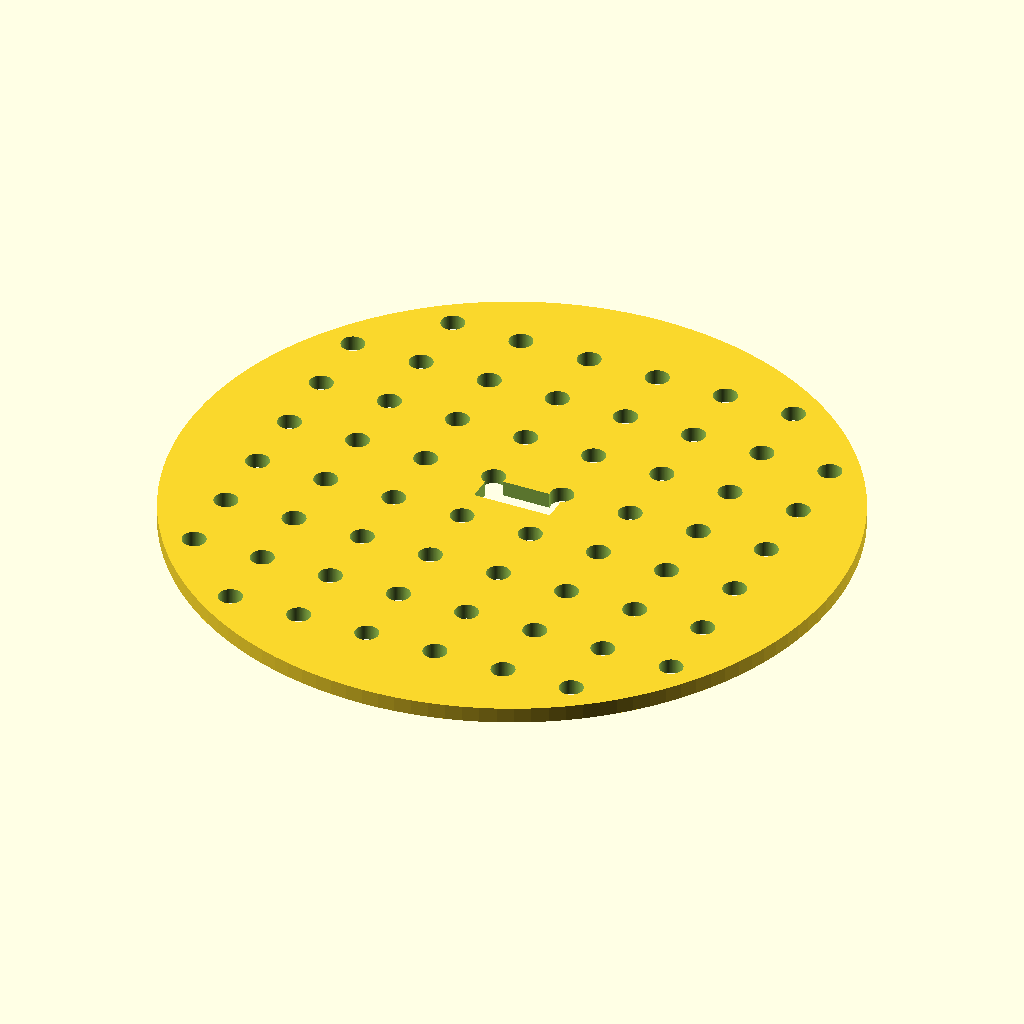
Cell 1: rendered with the file's own defaults.
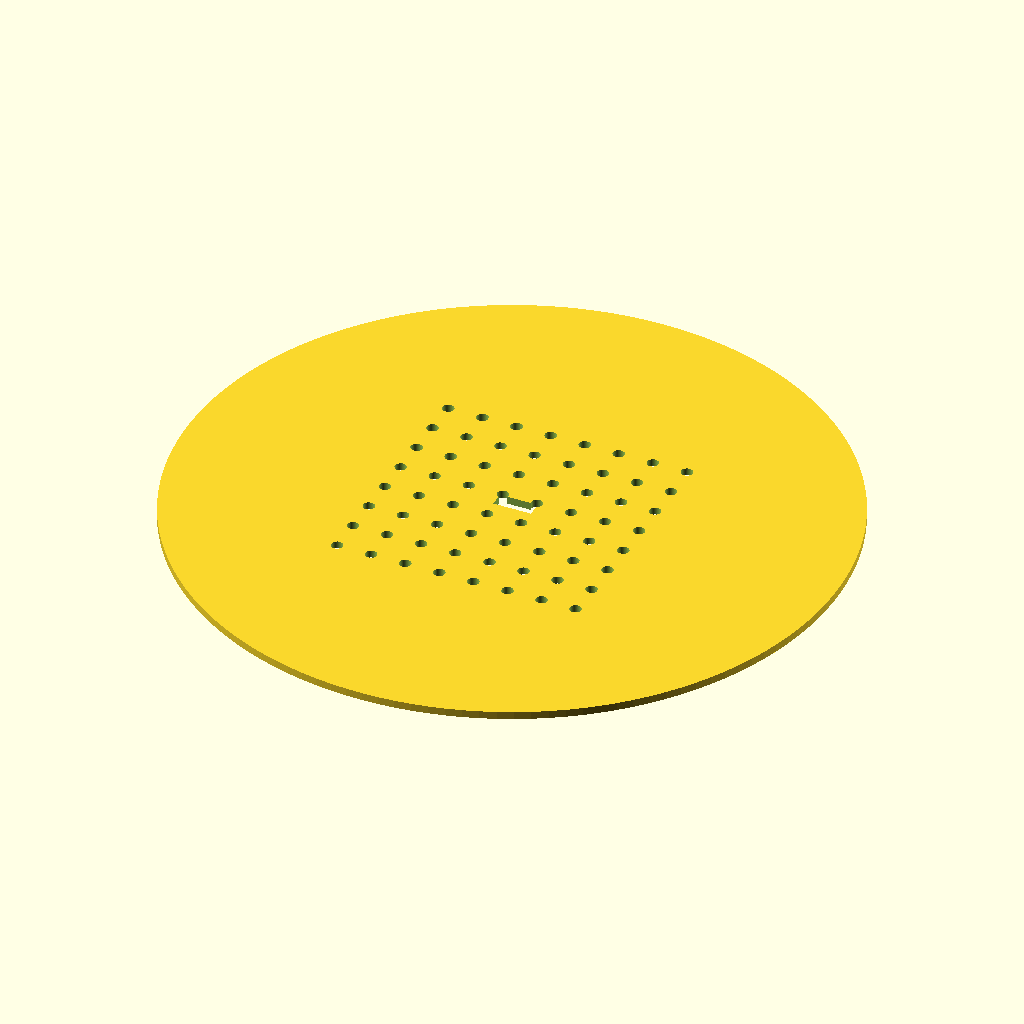
Cell 2: disc_d = 170 (everything else at default).
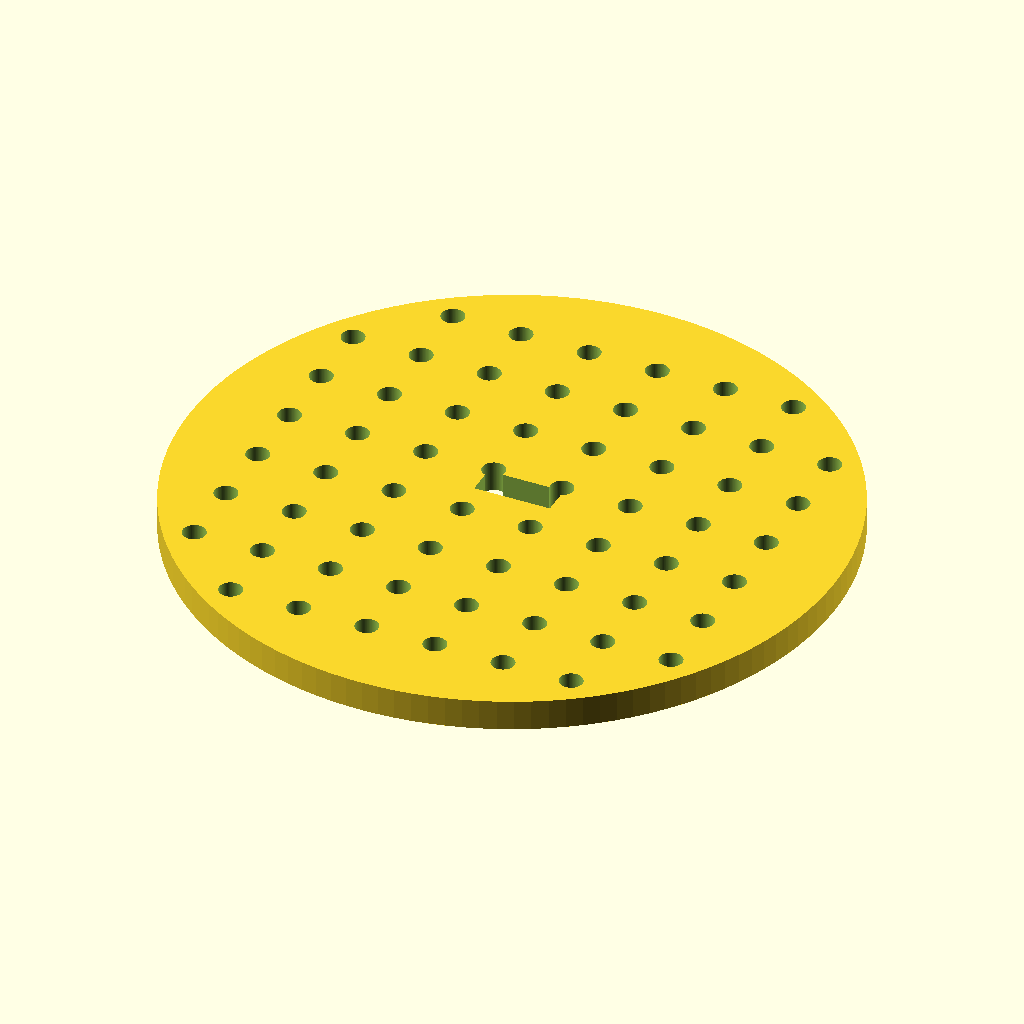
Cell 3 — disc_t set to 4, the other parameters unchanged.
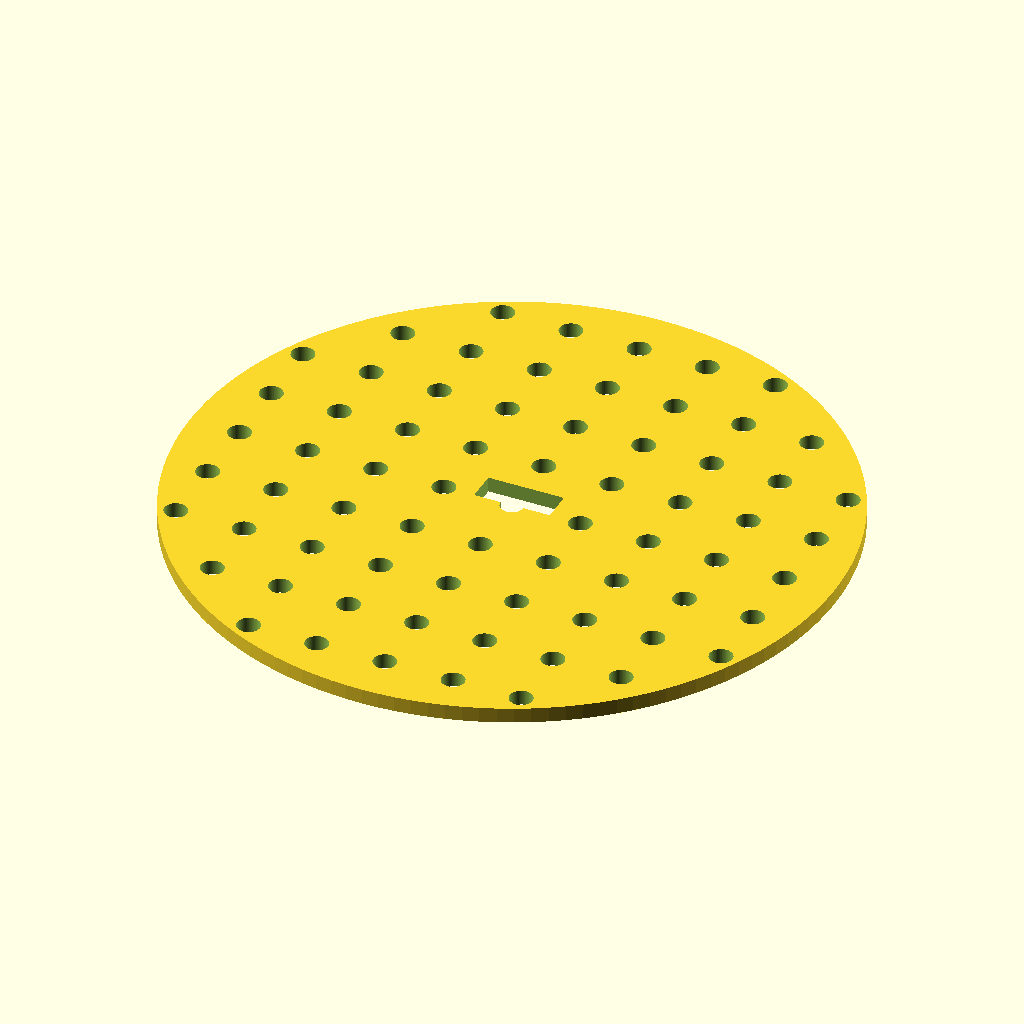
Cell 4: the same model with hole_n = 14.
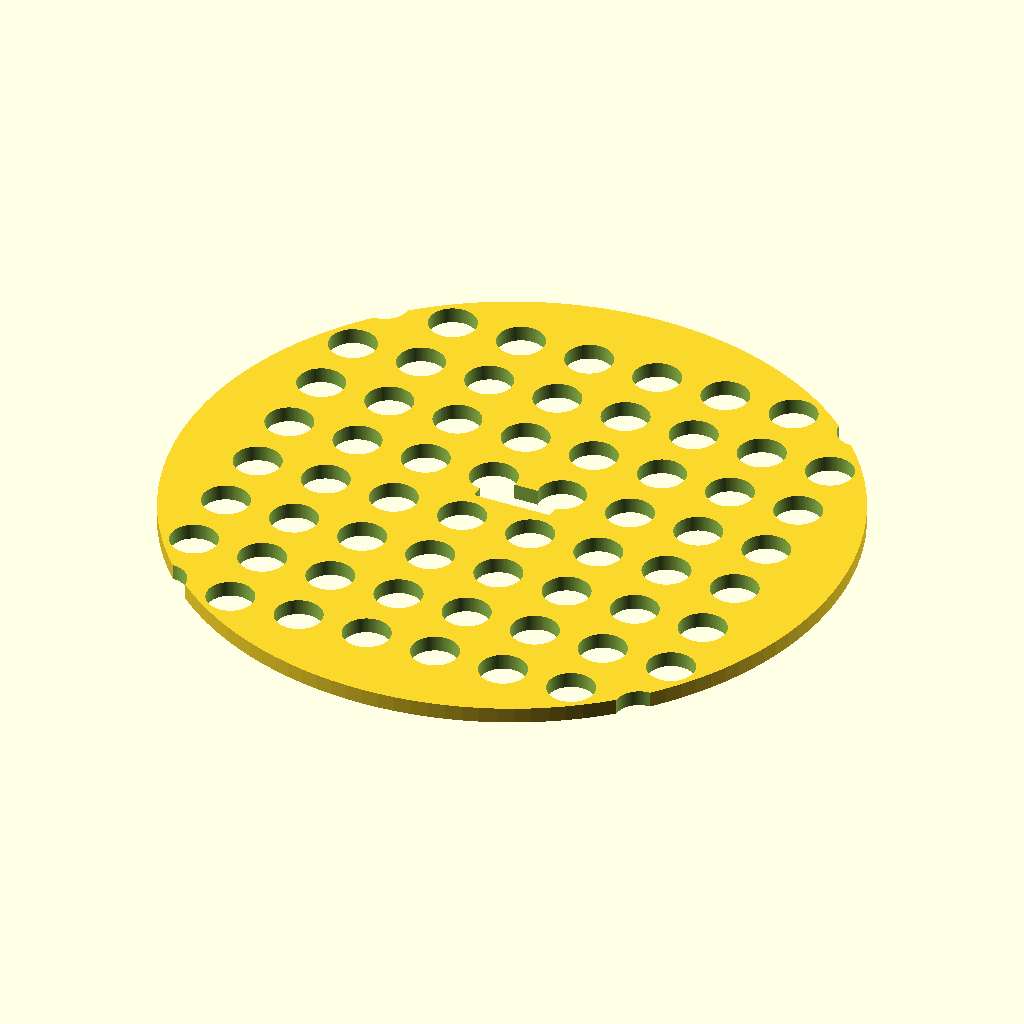
Cell 5: hole_d = 6 (everything else at default).
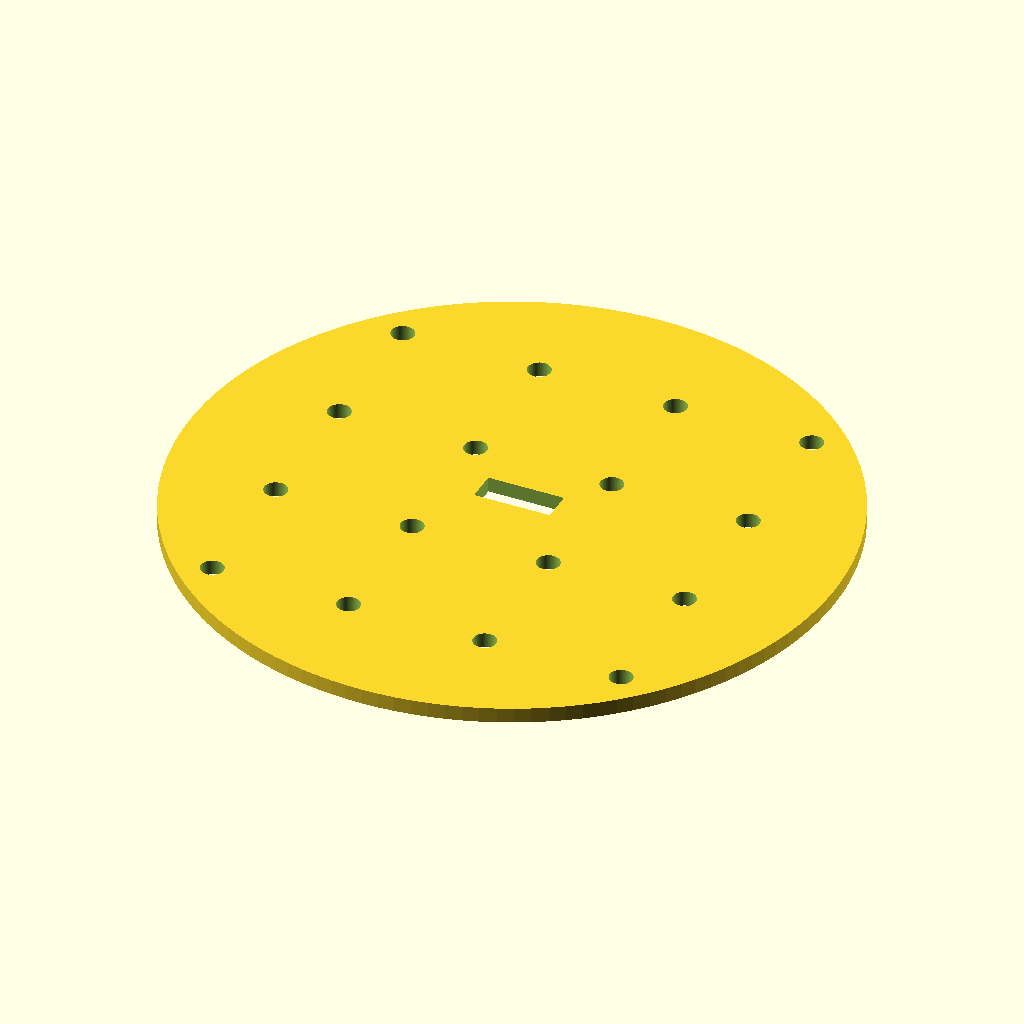
Cell 6: hole_pitch = 18 (everything else at default).
All cells are drawn from the same view direction (rotation 55°, 0°, 25°, orthographic, colour scheme Cornfield), but the view is re-fitted for each cell, so position and scale can differ between cells as well as the parameter.
OpenSCAD source file bench/results/gpu-v4-g3/code/scadcoder-v4/seed_sowing_template_s2_a1.scad:
// Petri dish sowing template
// Print orientation: flat on bed, z = 0 upward

// ---- Disc ----
disc_d      = 85;    // disc diameter
disc_t      = 2;     // disc thickness

// ---- Holes ----
hole_n      = 7;     // holes per row/column
hole_d      = 3;     // hole diameter
hole_pitch  = 9;     // centre-to-centre spacing

// ---- Notch ----
notch_w     = 10;    // notch width (X)
notch_d     = 4;     // notch depth from rim (Y)

// ---- Misc ----
eps         = 0.5;   // cutter overshoot
$fn         = 128;   // smoothness of curves

difference() {
    // Main disc
    cylinder(d = disc_d, h = disc_t);

    // 7 x 7 hole grid, centred
    for (i = [-hole_n/2 : hole_n/2])
        for (j = [-hole_n/2 : hole_n/2])
            translate([i * hole_pitch, j * hole_pitch, -eps])
                cylinder(d = hole_d, h = disc_t + 2 * eps);

    // Rectangular orientation notch on +Y side, centred on Y axis
    translate([-notch_w/2, 0, -eps])
        cube([notch_w, notch_d, disc_t + 2 * eps]);
}
Customizer parameters (derived from the source; name, type, default, range or options):
disc_d: number, default 85
disc_t: number, default 2
hole_n: number, default 7
hole_d: number, default 3
hole_pitch: number, default 9
notch_w: number, default 10
notch_d: number, default 4
eps: number, default 0.5
